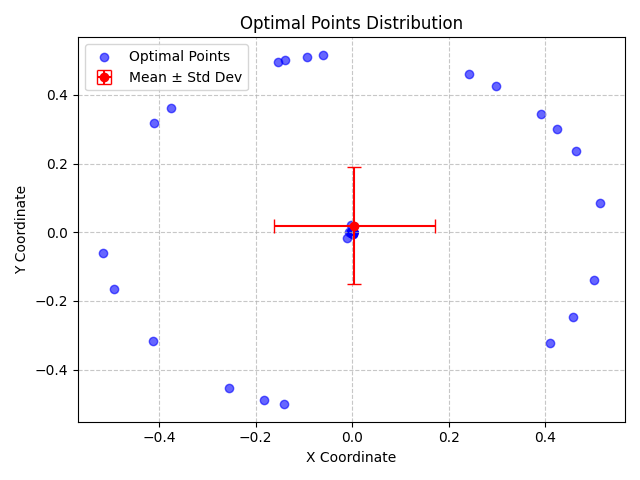

The data file committed next to this chart (first rows):
X, Y, X_Std, Y_Std
0.0002936, -3.2974639630589664e-05, 0.1658, 0.1703
0.5013, -0.139, 0.1658, 0.1703
0.0001585, -0.0001297, 0.1658, 0.1703
0.001371, 0.001011, 0.1658, 0.1703
-0.0006796, -0.0001482, 0.1658, 0.1703
-0.4112, 0.3186, 0.1658, 0.1703
0.0009615, -2.936223796434767e-05, 0.1658, 0.1703
4.462068673216635e-06, 0.000183, 0.1658, 0.1703
-0.0001317, -0.0004726, 0.1658, 0.1703
-0.002498, 0.02011, 0.1658, 0.1703
0.0004584, -0.0006198, 0.1658, 0.1703
-0.1394, 0.5012, 0.1658, 0.1703
0.0008648, -6.034495308138155e-05, 0.1658, 0.1703
0.0004759, -0.001454, 0.1658, 0.1703
-0.0005632, -7.332233204881966e-05, 0.1658, 0.1703
0.001475, -0.0004916, 0.1658, 0.1703
-0.0004096, 0.000144, 0.1658, 0.1703
5.021313548003725e-05, 0.001833, 0.1658, 0.1703
0.000388, -0.00064, 0.1658, 0.1703
0.000162, -0.0004397, 0.1658, 0.1703
0.0005098, -0.0001975, 0.1658, 0.1703
-0.4932, -0.1659, 0.1658, 0.1703
0.0002099, -0.0007499, 0.1658, 0.1703
0.001037, -0.0006474, 0.1658, 0.1703
0.001535, 0.0009486, 0.1658, 0.1703
-0.0004505, -0.0009025, 0.1658, 0.1703
0.001229, 0.003695, 0.1658, 0.1703
-5.324749945923024e-05, 0.00109, 0.1658, 0.1703
0.0007151, 0.0006918, 0.1658, 0.1703
0.0008991, 0.0008238, 0.1658, 0.1703
-0.1529, 0.4972, 0.1658, 0.1703
-0.001882, -0.000699, 0.1658, 0.1703
-0.1831, -0.4871, 0.1658, 0.1703
0.0006586, -0.0004107, 0.1658, 0.1703
-0.2559, -0.4529, 0.1658, 0.1703
-0.001173, -3.698155672959835e-05, 0.1658, 0.1703
0.001192, 0.0003236, 0.1658, 0.1703
-0.001252, -0.0002679, 0.1658, 0.1703
-0.5166, -0.06112, 0.1658, 0.1703
0.0003746, -0.0003569, 0.1658, 0.1703
0.0004242, -0.0002082, 0.1658, 0.1703
-0.0003119, -0.001658, 0.1658, 0.1703
0.0004483, -0.001008, 0.1658, 0.1703
-0.005784, -0.0005121, 0.1658, 0.1703
-0.0005217, 0.0004474, 0.1658, 0.1703
-0.09403, 0.5116, 0.1658, 0.1703
-0.0001395, 0.0001914, 0.1658, 0.1703
0.002298, 0.000432, 0.1658, 0.1703
-0.0003155, -4.665186534258403e-05, 0.1658, 0.1703
0.001798, 0.004778, 0.1658, 0.1703
0.3901, 0.3443, 0.1658, 0.1703
0.2984, 0.4261, 0.1658, 0.1703
0.4624, 0.2376, 0.1658, 0.1703
0.0005529, -0.0001452, 0.1658, 0.1703
0.000842, 0.001488, 0.1658, 0.1703
-0.3742, 0.3617, 0.1658, 0.1703
0.0001695, 9.988806158878205e-06, 0.1658, 0.1703
-0.00161, -6.363494758176991e-05, 0.1658, 0.1703
0.0001307, -0.0002562, 0.1658, 0.1703
-3.38397497345877e-05, -0.001069, 0.1658, 0.1703
... 40 more rows
